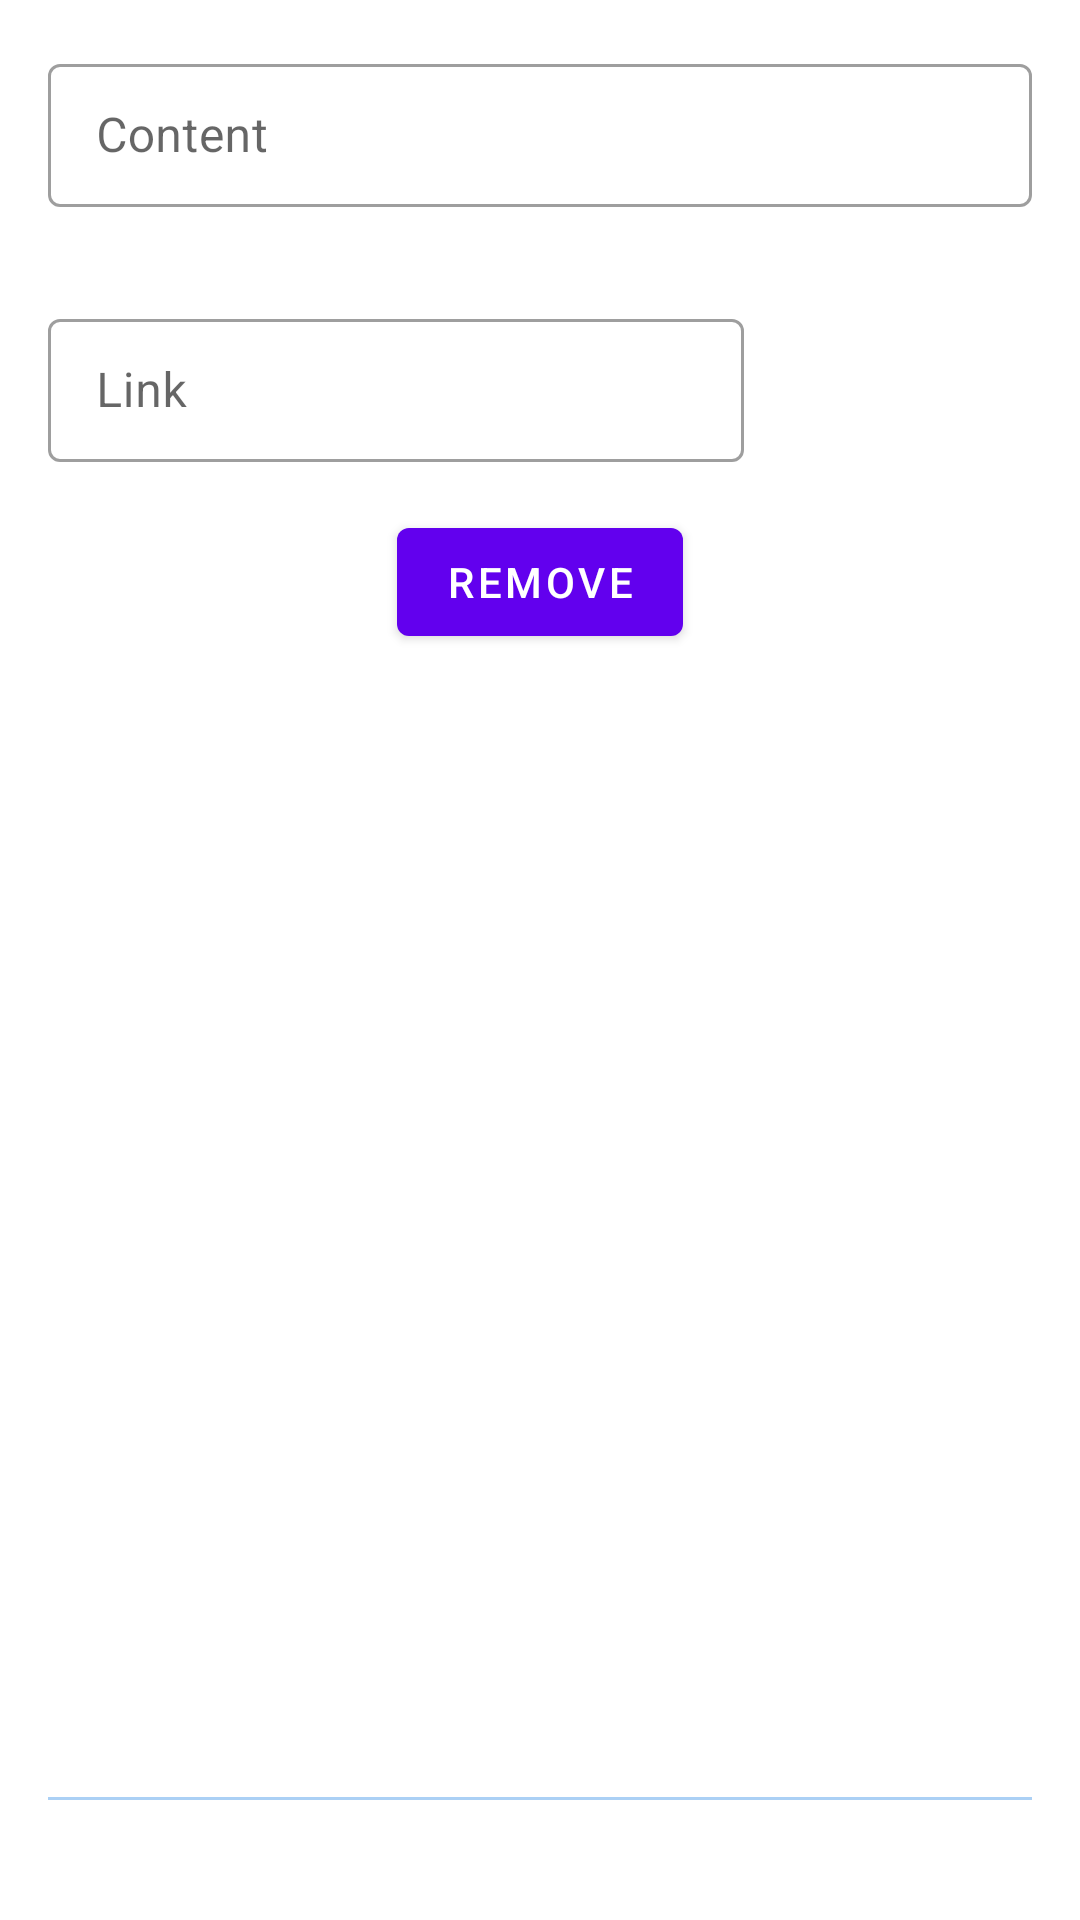

Here is an Android app screen rendered from its layout file. Give the layout XML and the strings, colors and styles it references.
<!-- AndroidManifest.xml: application theme Theme.NeWork -->
<!-- res/layout/fragment_new_post.xml -->
<?xml version="1.0" encoding="utf-8"?>
<androidx.constraintlayout.widget.ConstraintLayout xmlns:android="http://schemas.android.com/apk/res/android"
    xmlns:app="http://schemas.android.com/apk/res-auto"
    xmlns:tools="http://schemas.android.com/tools"
    android:layout_width="match_parent"
    android:layout_height="match_parent"
    tools:context=".ui.NewPostFragment">

    <ScrollView
        android:id="@+id/content_without_bottom_panel"
        android:layout_width="match_parent"
        android:layout_height="match_parent"
        app:layout_constraintBottom_toTopOf="@+id/divider"
        android:layout_marginBottom="48dp"
        app:layout_constraintTop_toTopOf="parent"
        app:layout_constraintStart_toStartOf="parent"
        app:layout_constraintEnd_toEndOf="parent">

        <LinearLayout
            android:id="@+id/container"
            android:layout_width="match_parent"
            android:layout_height="wrap_content"
            android:orientation="vertical"
            tools:ignore="MissingConstraints">

            <com.google.android.material.textfield.TextInputLayout
                android:id="@+id/edit_field"
                style="@style/Widget.MaterialComponents.TextInputLayout.OutlinedBox.Dense"
                android:layout_width="match_parent"
                android:layout_height="wrap_content"
                android:layout_margin="@dimen/usual_margin">

                <com.google.android.material.textfield.TextInputEditText
                    android:id="@+id/edit"
                    android:layout_width="match_parent"
                    android:layout_height="wrap_content"
                    android:hint="@string/post_content"
                    android:imeOptions="actionDone"
                    android:inputType="textMultiLine" />
            </com.google.android.material.textfield.TextInputLayout>

            <androidx.constraintlayout.widget.ConstraintLayout
                android:id="@+id/link_and_mentions_line"
                android:layout_width="match_parent"
                android:layout_height="wrap_content">
                <com.google.android.material.button.MaterialButton
                    android:id="@+id/count_mentions"
                    style="@style/Widget.AppTheme.IconButton"
                    android:layout_width="80dp"
                    android:layout_height="wrap_content"
                    app:iconSize="40dp"
                    android:layout_marginEnd="16dp"
                    app:layout_constraintTop_toTopOf="parent"
                    app:layout_constraintBottom_toBottomOf="parent"
                    app:layout_constraintEnd_toEndOf="parent"
                    app:layout_constraintStart_toEndOf="@id/link_field"
                    android:contentDescription="@string/description_mentions_count"
                    app:icon="@drawable/mentions_24" />

                <com.google.android.material.textfield.TextInputLayout
                    android:id="@+id/link_field"
                    style="@style/Widget.MaterialComponents.TextInputLayout.OutlinedBox.Dense"
                    android:layout_width="0dp"
                    android:layout_height="wrap_content"
                    app:layout_constraintTop_toTopOf="parent"
                    app:layout_constraintBottom_toBottomOf="parent"
                    app:layout_constraintEnd_toStartOf="@id/count_mentions"
                    app:layout_constraintStart_toStartOf="parent"
                    android:layout_margin="@dimen/usual_margin">

                    <com.google.android.material.textfield.TextInputEditText
                        android:id="@+id/input_link"
                        android:layout_width="match_parent"
                        android:layout_height="wrap_content"
                        android:hint="@string/hint_link"
                        android:imeOptions="actionDone"
                        android:inputType="textUri"
                        android:maxLines="1" />

                </com.google.android.material.textfield.TextInputLayout>

            </androidx.constraintlayout.widget.ConstraintLayout>

            <FrameLayout
                android:id="@+id/photoContainer"
                android:layout_width="match_parent"
                android:layout_height="wrap_content">

                <ImageView
                    android:id="@+id/photo"
                    android:layout_width="wrap_content"
                    android:layout_height="wrap_content"
                    android:layout_gravity="center_horizontal"
                    android:contentDescription="@string/description_photo" />

                <com.google.android.material.button.MaterialButton
                    android:id="@+id/removePhoto"
                    android:layout_width="wrap_content"
                    android:layout_height="wrap_content"
                    android:layout_gravity="center_horizontal|bottom"
                    android:text="@string/remove" />
            </FrameLayout>

            <androidx.recyclerview.widget.RecyclerView
                android:id="@+id/list_users"
                android:layout_width="match_parent"
                android:layout_height="match_parent"
                android:visibility="gone"
                app:layoutManager="androidx.recyclerview.widget.LinearLayoutManager"
                tools:listitem="@layout/fragment_card_users" />
        </LinearLayout>
    </ScrollView>

    <View
        android:id="@+id/divider"
        android:layout_width="0dp"
        android:layout_height="1dp"
        android:layout_marginStart="@dimen/usual_margin"
        android:layout_marginEnd="@dimen/usual_margin"
        android:background="@color/teal_700"
        app:layout_constraintBottom_toTopOf="@id/buttonPanel"
        app:layout_constraintEnd_toEndOf="parent"
        app:layout_constraintStart_toStartOf="parent" />

    <LinearLayout
        android:id="@+id/buttonPanel"
        android:layout_width="0dp"
        android:layout_height="40dp"
        android:orientation="horizontal"
        app:layout_constraintBottom_toBottomOf="parent"
        app:layout_constraintEnd_toEndOf="parent"
        app:layout_constraintStart_toStartOf="parent">

        <com.google.android.material.button.MaterialButton
            android:id="@+id/pickPhoto"
            style="@style/Widget.AppTheme.IconButton"
            android:layout_width="wrap_content"
            android:layout_height="wrap_content"
            android:contentDescription="@string/description_select_photo"
            android:padding="@dimen/usual_margin"
            app:icon="@drawable/ic_photo_24dp" />

        <com.google.android.material.button.MaterialButton
            android:id="@+id/takePhoto"
            style="@style/Widget.AppTheme.IconButton"
            android:layout_width="wrap_content"
            android:layout_height="wrap_content"
            android:contentDescription="@string/description_take_photo"
            android:padding="@dimen/usual_margin"
            app:icon="@drawable/ic_baseline_photo_camera_24" />

        <com.google.android.material.button.MaterialButton
            android:id="@+id/upload_audio"
            style="@style/Widget.AppTheme.IconButton"
            android:layout_width="wrap_content"
            android:layout_height="wrap_content"
            android:contentDescription="@string/description_take_photo"
            android:padding="@dimen/usual_margin"
            app:icon="@drawable/ic_baseline_audio_file_24" />

        <com.google.android.material.button.MaterialButton
            android:id="@+id/upload_video"
            style="@style/Widget.AppTheme.IconButton"
            android:layout_width="wrap_content"
            android:layout_height="wrap_content"
            android:contentDescription="@string/description_take_photo"
            android:padding="@dimen/usual_margin"
            app:icon="@drawable/ic_baseline_video_library_24" />

        <com.google.android.material.button.MaterialButton
            android:id="@+id/add_mentions"
            style="@style/Widget.AppTheme.IconButton"
            android:layout_width="wrap_content"
            android:layout_height="wrap_content"
            android:contentDescription="@string/description_take_photo"
            android:padding="@dimen/usual_margin"
            app:icon="@drawable/mentions_24" />
    </LinearLayout>


    <com.google.android.material.floatingactionbutton.FloatingActionButton
        android:id="@+id/fab_cancel"
        android:layout_width="wrap_content"
        android:layout_height="wrap_content"
        android:layout_margin="@dimen/usual_margin"
        android:src="@drawable/ic_baseline_undo_24"
        android:contentDescription="@string/back"
        android:visibility="gone"
        app:layout_constraintBottom_toBottomOf="parent"
        app:layout_constraintEnd_toEndOf="parent" />

    <ProgressBar
        android:id="@+id/saving_progress_bar"
        android:layout_width="wrap_content"
        android:layout_height="wrap_content"
        android:visibility="gone"
        app:layout_constraintBottom_toBottomOf="parent"
        app:layout_constraintEnd_toEndOf="parent"
        app:layout_constraintStart_toStartOf="parent"
        app:layout_constraintTop_toTopOf="parent" />

</androidx.constraintlayout.widget.ConstraintLayout>
<!-- res/layout/fragment_card_users.xml (included above) -->
<?xml version="1.0" encoding="utf-8"?>
<androidx.constraintlayout.widget.ConstraintLayout xmlns:android="http://schemas.android.com/apk/res/android"
    xmlns:app="http://schemas.android.com/apk/res-auto"
    xmlns:tools="http://schemas.android.com/tools"
    android:id="@+id/user_card"
    android:layout_width="match_parent"
    android:layout_height="wrap_content"
    android:padding="8dp"
    tools:context=".ui.UsersFragment">

    <ImageView
        android:id="@+id/avatar"
        android:layout_width="40dp"
        android:layout_height="40dp"
        android:background="@android:color/transparent"
        android:contentDescription="@string/avatar"
        app:layout_constraintStart_toStartOf="parent"
        app:layout_constraintTop_toTopOf="parent"
        app:srcCompat="@drawable/netology_foreground" />

    <TextView
        android:id="@+id/id_user"
        android:layout_width="wrap_content"
        android:layout_height="wrap_content"
        android:layout_marginStart="8dp"
        android:ellipsize="end"
        android:singleLine="true"
        android:textSize="20sp"
        app:layout_constraintBottom_toBottomOf="@+id/avatar"
        app:layout_constraintTop_toTopOf="@+id/avatar"
        app:layout_constraintStart_toEndOf="@+id/avatar"
        tools:text="@string/id_user_hint" />

    <TextView
        android:id="@+id/login_user"
        android:layout_width="wrap_content"
        android:layout_height="wrap_content"
        android:layout_marginStart="8dp"
        android:ellipsize="end"
        android:singleLine="true"
        android:textSize="20sp"
        app:layout_constraintBottom_toBottomOf="@+id/avatar"
        app:layout_constraintTop_toTopOf="@+id/avatar"
        app:layout_constraintStart_toEndOf="@+id/id_user"
        tools:text="@string/login_user_hint" />

    <TextView
        android:id="@+id/name_user"
        android:layout_width="wrap_content"
        android:layout_height="wrap_content"
        android:layout_marginStart="8dp"
        android:ellipsize="end"
        android:singleLine="true"
        android:textSize="20sp"
        app:layout_constraintBottom_toBottomOf="@+id/avatar"
        app:layout_constraintTop_toTopOf="@+id/avatar"
        app:layout_constraintStart_toEndOf="@+id/login_user"
        tools:text="@string/name_user_hint" />



</androidx.constraintlayout.widget.ConstraintLayout>
<!-- resources referenced by this layout -->
<resources>
  <color name="teal_700">#abd0f5</color>
  <dimen name="usual_margin">16dp</dimen>
  <!-- drawable ic_baseline_audio_file_24 (drawable) -->
  <vector android:height="24dp" android:tint="#000000"
      android:viewportHeight="24" android:viewportWidth="24"
      android:width="24dp" xmlns:android="http://schemas.android.com/apk/res/android">
      <path android:fillColor="@android:color/white" android:pathData="M14,2H6C4.9,2 4.01,2.9 4.01,4L4,20c0,1.1 0.89,2 1.99,2H18c1.1,0 2,-0.9 2,-2V8L14,2zM16,13h-3v3.75c0,1.24 -1.01,2.25 -2.25,2.25S8.5,17.99 8.5,16.75c0,-1.24 1.01,-2.25 2.25,-2.25c0.46,0 0.89,0.14 1.25,0.38V11h4V13zM13,9V3.5L18.5,9H13z"/>
  </vector>
  <!-- drawable ic_baseline_video_library_24 (drawable) -->
  <vector android:height="24dp" android:tint="#000000"
      android:viewportHeight="24" android:viewportWidth="24"
      android:width="24dp" xmlns:android="http://schemas.android.com/apk/res/android">
      <path android:fillColor="@android:color/white" android:pathData="M4,6L2,6v14c0,1.1 0.9,2 2,2h14v-2L4,20L4,6zM20,2L8,2c-1.1,0 -2,0.9 -2,2v12c0,1.1 0.9,2 2,2h12c1.1,0 2,-0.9 2,-2L22,4c0,-1.1 -0.9,-2 -2,-2zM12,14.5v-9l6,4.5 -6,4.5z"/>
  </vector>
  <!-- drawable ic_photo_24dp (drawable) -->
  <vector android:height="24dp" android:tint="#000000"
      android:viewportHeight="24" android:viewportWidth="24"
      android:width="24dp" xmlns:android="http://schemas.android.com/apk/res/android">
      <path android:fillColor="@android:color/white" android:pathData="M21,19V5c0,-1.1 -0.9,-2 -2,-2H5c-1.1,0 -2,0.9 -2,2v14c0,1.1 0.9,2 2,2h14c1.1,0 2,-0.9 2,-2zM8.5,13.5l2.5,3.01L14.5,12l4.5,6H5l3.5,-4.5z"/>
  </vector>
  <string name="avatar">avatar</string>
  <string name="back">Back</string>
  <string name="description_mentions_count">mentions_count</string>
  <string name="description_photo">description photo</string>
  <string name="description_select_photo">Description select photo</string>
  <string name="description_take_photo">take photo</string>
  <string name="hint_link">Link</string>
  <string name="id_user_hint">[id: NN]</string>
  <string name="login_user_hint">login</string>
  <string name="name_user_hint">(Name)</string>
  <string name="post_content">Content</string>
  <string name="remove">Remove</string>
  <style name="Widget.AppTheme.IconButton" parent="Widget.MaterialComponents.Button.TextButton.Icon">
          <item name="iconTint">@color/mentions_button_tint</item>
          <item name="iconPadding">8dp</item>
          <item name="android:insetTop">0dp</item>
          <item name="android:insetBottom">0dp</item>
          <item name="android:paddingStart">4dp</item>
          <item name="android:paddingEnd">4dp</item>
          <item name="android:minWidth">@dimen/icon_button_min_size</item>
          <item name="android:minHeight">@dimen/icon_button_min_size</item>
      </style>
  <style name="Theme.NeWork" parent="Theme.MaterialComponents.DayNight.DarkActionBar">
          <item name="colorPrimary">@color/purple_500</item>
          <item name="colorPrimaryVariant">@color/purple_700</item>
          <item name="colorOnPrimary">@color/white</item>
          <item name="colorSecondary">@color/teal_200</item>
          <item name="colorSecondaryVariant">@color/teal_700</item>
          <item name="colorOnSecondary">@color/black</item>
          <item name="android:statusBarColor">?attr/colorPrimaryVariant</item>
          <item name="bottomNavigationStyle">@style/Widget.NeWork.BottomNavigationView</item>
      </style>
  <dimen name="icon_button_min_size">12dp</dimen>
  <color name="purple_500">#6200EE</color>
  <color name="purple_700">#3700B3</color>
  <color name="white">#FFFFFF</color>
  <color name="teal_200">#5aa8f6</color>
  <color name="black">#000000</color>
  <style name="Widget.NeWork.BottomNavigationView" parent="Widget.MaterialComponents.BottomNavigationView">
          <item name="itemIconTint">@color/bottom_nav_colors</item>
          <item name="itemTextColor">@color/bottom_nav_colors</item>
      </style>
</resources>
